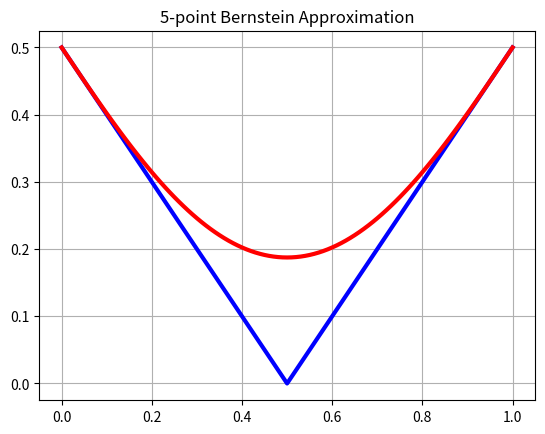
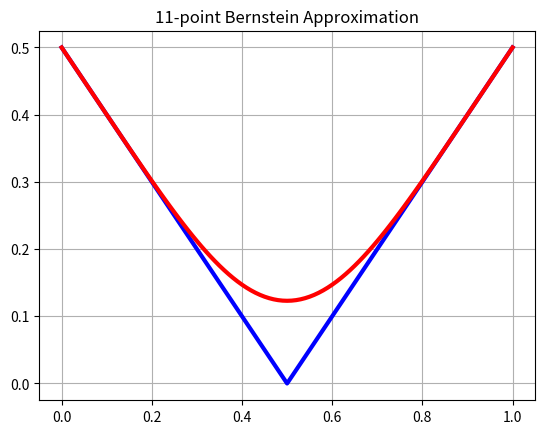
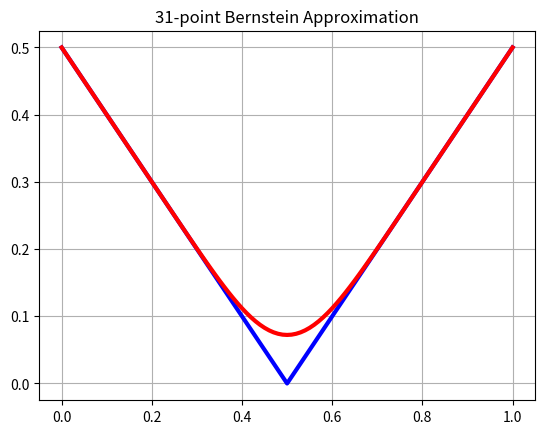
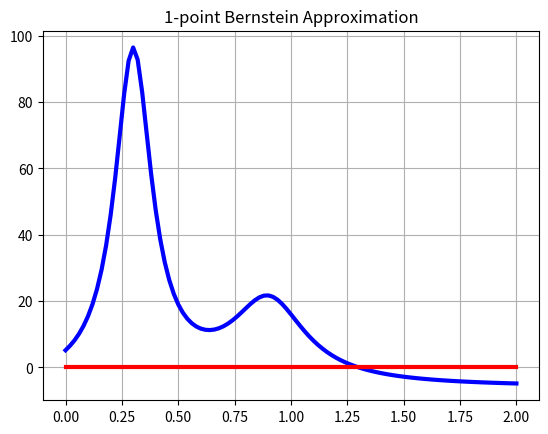
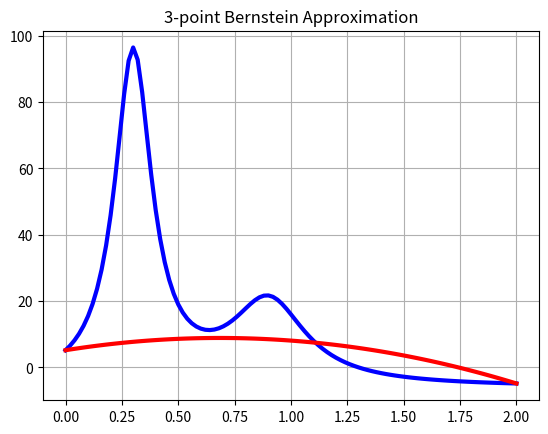
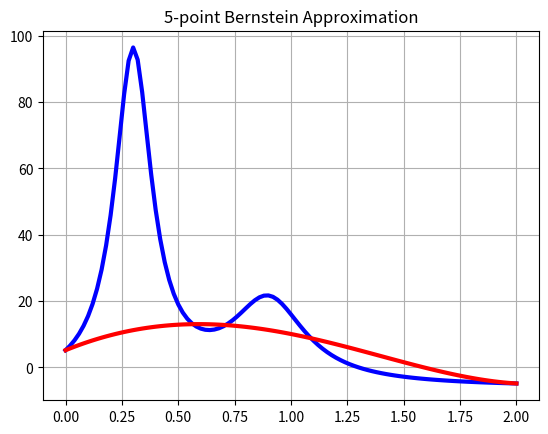
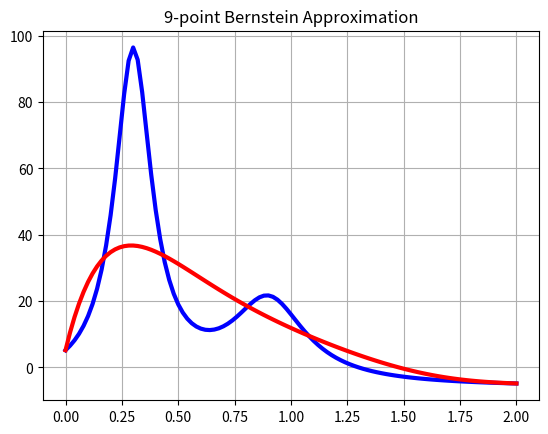
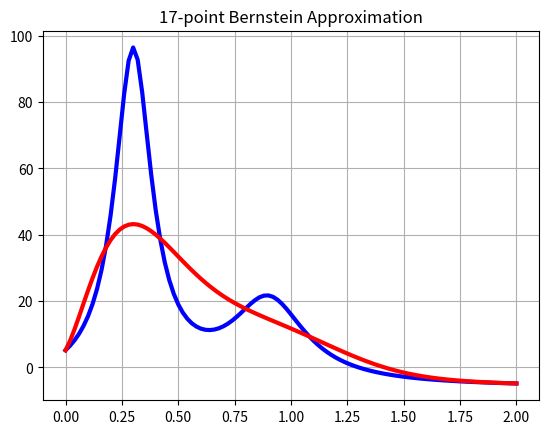
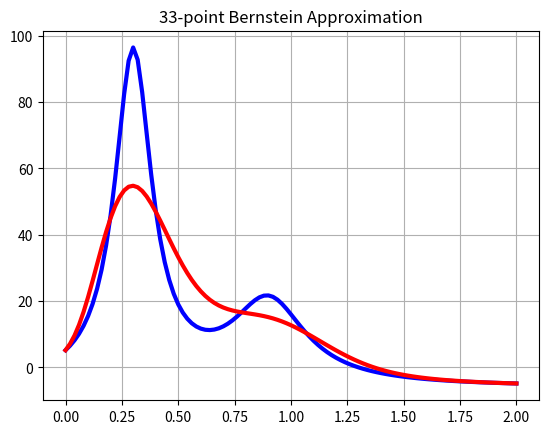
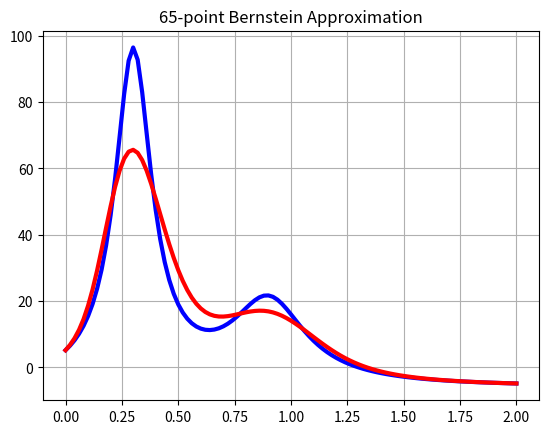
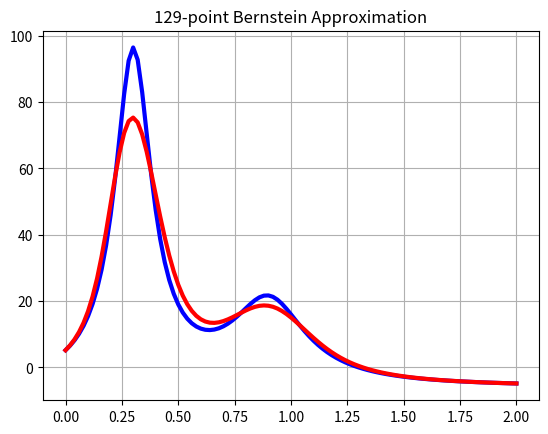

These figures' Python source, in order:
#! /usr/bin/env python3
#
def approx_bernstein_test ( ):

#*****************************************************************************80
#
## approx_bernstein_test() tests approx_bernstein().
#
#  Licensing:
#
#    This code is distributed under the MIT license.
#
#  Modified:
#
#    29 February 2024
#
#  Author:
#
#    John Burkardt
#
  import matplotlib.pyplot as plt
  import numpy as np
  import platform

  print ( '' )
  print ( 'approx_bernstein_test():' )
  print ( '  python version: ' + platform.python_version ( ) )
  print ( '  numpy version:  ' + np.version.version )
  print ( '  Test approx_bernstein().' )
#
#  Approximate |x-0.5| using 5, 11, and 31 basis functions.
#
  print ( '' )
  print ( '  Approximate |x-0.5| using 5, 11, and 31 basis functions:' )

  a = 0.0
  b = 1.0

  for n in [ 5, 11, 31 ]:

    xp, yp, maxerr = approx_bernstein_compute ( lambda x: np.abs(x-0.5), a, b, n )
    plt.clf ( )
    fp = np.abs ( xp - 0.5 )
    plt.plot ( xp, fp, 'b-', linewidth = 3 )
    plt.plot ( xp, yp, 'r-', linewidth = 3 )
    label = str ( n ) + '-point Bernstein Approximation'
    plt.title ( label )
    plt.grid ( True )
    if ( n == 31 ):
      filename = 'abs_bernstein.png'
      plt.savefig ( filename )
      print ( '  Graphics saved as "' + filename + '"' )
#
#  Approximate humps(x) using 1 through 20 basis functions,
#  and compute the maximum approximation error at 101 points.
#
  print ( '' )
  print ( '  Approximate humps(x) using 1 through 20 basis functions' )
  print ( '  and compute the maximum approximation error.' )

  a = 0.0
  b = 2.0

  m = 101
  xp = np.linspace ( a, b, m )
  fp = humps_fun ( xp )

  print ( '' )
  print ( '  N  Maxerr' )
  print ( '' )
  for n in range ( 1, 21 ):
    xp, yp, maxerr = approx_bernstein_compute ( humps_fun, a, b, n )
    print ( '  %2d  %14.6g' % ( n, maxerr ) )
#
#  Plot approximations to humps(x).
#
  print ( '' )
  print ( '  Approximate humps(x) with 1, 3, 5, 9, 17, 33, 65, 129 functions.' )

  for n in [ 1, 3, 5, 9, 17, 33, 65, 129 ]:

    xp, yp, maxerr = approx_bernstein_compute ( humps_fun, a, b, n )

    plt.clf ( )
    plt.plot ( xp, fp, 'b-', linewidth = 3 )
    plt.plot ( xp, yp, 'r-', linewidth = 3 )
    label = str ( n ) + '-point Bernstein Approximation'
    plt.title ( label )
    plt.grid ( True )
    if ( n == 129 ):
      filename = 'humps_bernstein.png'
      plt.savefig ( filename )
      print ( '  Graphics saved as "' + filename + '"' )
#
#  Terminate.
#
  print ( '' )
  print ( 'approx_bernstein_test():' )
  print ( '  Normal end of execution.' )

  return

def approx_bernstein_compute ( f, a, b, n ):

#*****************************************************************************80
#
## approx_bernstein_compute() computes a Bernstein approximation.
#
#  Discussion:
#
#    This function uses n equally spaced nodes to approximate a function f(x)
#    in the interval a <= x <= b, using Bernstein polynomials.
#
#    The user enters a formula for f(x), the values of a and b,
#    and the number of equally spaced approximation points n.
#
#    The program returns a set of 101 pairs of values (xp,yp) that can be
#    used to plot the approximation polynomial.
#
#    The string specifying f(x) must be quoted:
#      [ xp, yp, maxerr ] = approx_bernstein ( 'x^2', -1, 3, 2 )
#
#    The function is specified as a string which is either:
#    * an expression using the argument 'x', 
#    * the name of an M-file followed by the argument '(x)'.
#
#    The string should not contain any spaces between symbols, except
#    when it is passed as a function argument in quotes.
#
#    Examples of function specifications:
#
#      x^2
#      x.^2
#      3/(x^4+5*x-6)
#      sin(7*x)*sqrt(x)/8
#      wiggle(x)     <-- where "wiggle.m" is a user-provided M file.
#
#  Licensing:
#
#    This code is distributed under the MIT license.
#
#  Modified:
#
#    29 February 2024
#
#  Author:
#
#    John Burkardt
#
#  Input:
#
#    string f_string: the function to be approximated.
#
#    real a, b: the interval.
#
#    integer n: the number of points to use.
#
#  Output:
#
#    real xp(*), yp(*): sample values of the approximant over [a,b].
#
#    real maxerr: an estimate for the maximum error between the
#    function f(x) and the n-point Bernstein approximant over [a,b].
#
  import numpy as np
#
#  Get the data at equally spaced points.
#
  if ( n == 1 ):
    xd = ( a + b ) / 2.0
  else:
    xd = np.linspace ( a, b, n )

  yd = f ( xd )
#
#  Estimate maximum error at 10001 points.
#
  ne = 10001
  xe = np.linspace ( a, b, ne )
  ye = bernstein_approximant ( n, a, b, yd, ne, xe )
  fe = f ( xe )
  maxerr = np.max ( abs ( ye - fe ) )
#
#  Return a small number of points for plotting.
#
  nplot = 101
  xp = np.linspace ( a, b, nplot )
  yp = bernstein_approximant ( n, a, b, yd, nplot, xp )
 
  return xp, yp, maxerr

def bernstein_approximant ( nd, a, b, yd, ne, xe ):

#*****************************************************************************80
#
## bernstein_approximant(): Bernstein polynomial approximant to F(X) on [A,B].
#
#  Licensing:
#
#    This code is distributed under the MIT license.
#
#  Modified:
#
#    29 February 2024
#
#  Author:
#
#    John Burkardt
#
#  Reference:
#
#    David Kahaner, Cleve Moler, Steven Nash,
#    Numerical Methods and Software,
#    Prentice Hall, 1989,
#    ISBN: 0-13-627258-4,
#    LC: TA345.K34.
#
#  Input:
#
#    integer nd, the number of approximation points.
#
#    real a, b, the endpoints of the approximation interval.
#
#    real yd(nd), the data values at nd equally spaced points in [A,B].
#
#    integer ne, the number of evaluation points.
#
#    real xe(ne), the evaluation points.
#
#  Output:
#
#    real ye(ne), the Bernstein approximant values.
#
  import numpy as np

  ye = np.zeros ( ne )
  be = np.zeros ( [ ne, nd ] )

  if ( nd <= 0 ):

    return be

  elif ( nd == 1 ):

    be = np.ones ( [ ne, 1 ] )
 
  else:

    be[0:ne,0] = ( b - xe ) / ( b - a )
    be[0:ne,1] = ( xe - a ) / ( b - a )

    for j in range ( 2, nd ):

      k = j
      be[0:ne,k] = ( xe - a ) / ( b - a ) * be[0:ne,k-1]

      for k in range ( j - 1, 0, -1 ):
        be[0:ne,k] = ( xe - a ) / ( b - a ) * be[0:ne,k-1] \
                   + ( b - xe ) / ( b - a ) * be[0:ne,k]

      k = 0
      be[0:ne,k] = ( b - xe ) / ( b - a ) * be[0:ne,k]

    for j in range ( 0, nd ):
      ye[0:ne] = ye[0:ne] + yd[j] * be[0:ne,j]
 
  return ye

def humps_fun ( x ):

#*****************************************************************************80
#
## humps_fun() evaluates the humps function.
#
#  Licensing:
#
#    This code is distributed under the MIT license.
#
#  Modified:
#
#    06 August 2019
#
#  Author:
#
#    John Burkardt
#
#  Input:
#
#    real x(): the evaluation points.
#
#  Output:
#
#    real y(): the function values.
#
  y = 1.0 / ( ( x - 0.3 )**2 + 0.01 ) \
    + 1.0 / ( ( x - 0.9 )**2 + 0.04 ) \
    - 6.0

  return y

def timestamp ( ):

#*****************************************************************************80
#
## timestamp() prints the date as a timestamp.
#
#  Licensing:
#
#    This code is distributed under the MIT license. 
#
#  Modified:
#
#    21 August 2019
#
#  Author:
#
#    John Burkardt
#
  import time

  t = time.time ( )
  print ( time.ctime ( t ) )

  return

if ( __name__ == '__main__' ):
  timestamp ( )
  approx_bernstein_test ( )
  timestamp ( )
